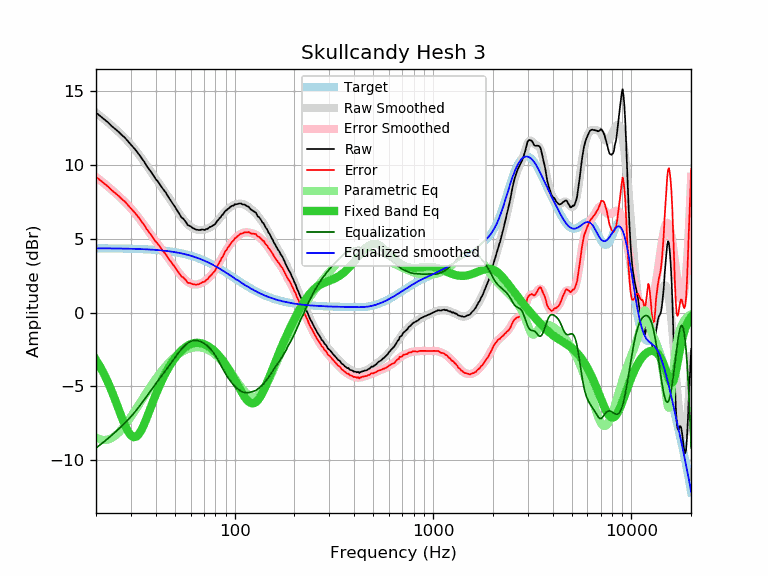

The table this chart was drawn from, first rows:
frequency, raw, error, smoothed, error_smoothed, equalization, parametric_eq, equalized_raw, equalized_smoothed, target
20, 13.51, 9.17, 13.51, 9.16, -9.16, -3.21, 4.35, 4.34, 4.34
21, 13.28, 8.94, 13.29, 8.94, -8.94, -3.67, 4.34, 4.34, 4.34
22, 13.06, 8.72, 13.07, 8.73, -8.73, -4.18, 4.34, 4.34, 4.34
23, 12.85, 8.52, 12.85, 8.51, -8.51, -4.73, 4.34, 4.34, 4.34
24, 12.60, 8.27, 12.63, 8.30, -8.30, -5.32, 4.30, 4.33, 4.33
25, 12.40, 8.07, 12.42, 8.09, -8.09, -5.92, 4.31, 4.33, 4.33
26, 12.21, 7.89, 12.21, 7.88, -7.88, -6.53, 4.33, 4.33, 4.33
27, 11.99, 7.67, 12.00, 7.67, -7.67, -7.11, 4.32, 4.32, 4.32
28, 11.81, 7.49, 11.79, 7.47, -7.47, -7.63, 4.35, 4.32, 4.32
29, 11.57, 7.26, 11.57, 7.25, -7.25, -8.04, 4.32, 4.32, 4.32
30, 11.34, 7.03, 11.35, 7.04, -7.04, -8.32, 4.30, 4.31, 4.31
31, 11.13, 6.83, 11.12, 6.82, -6.82, -8.43, 4.31, 4.31, 4.31
32, 10.91, 6.61, 10.89, 6.59, -6.59, -8.39, 4.32, 4.30, 4.30
33, 10.67, 6.38, 10.66, 6.36, -6.36, -8.20, 4.31, 4.29, 4.29
34, 10.42, 6.14, 10.42, 6.13, -6.13, -7.90, 4.29, 4.29, 4.29
35, 10.19, 5.91, 10.18, 5.90, -5.90, -7.54, 4.29, 4.28, 4.28
36, 9.91, 5.64, 9.94, 5.67, -5.67, -7.14, 4.24, 4.27, 4.27
37, 9.69, 5.43, 9.71, 5.45, -5.45, -6.73, 4.25, 4.26, 4.26
38, 9.48, 5.23, 9.48, 5.23, -5.23, -6.32, 4.25, 4.25, 4.25
39, 9.25, 5.01, 9.26, 5.02, -5.02, -5.92, 4.23, 4.24, 4.24
40, 9.02, 4.79, 9.05, 4.82, -4.82, -5.55, 4.20, 4.23, 4.23
41, 8.86, 4.64, 8.85, 4.63, -4.63, -5.20, 4.24, 4.22, 4.22
42, 8.65, 4.44, 8.65, 4.44, -4.44, -4.88, 4.21, 4.21, 4.21
43, 8.45, 4.26, 8.45, 4.26, -4.26, -4.58, 4.20, 4.20, 4.20
44, 8.26, 4.08, 8.26, 4.08, -4.08, -4.31, 4.18, 4.18, 4.18
45, 8.10, 3.94, 8.07, 3.90, -3.90, -4.05, 4.20, 4.17, 4.17
46, 7.87, 3.72, 7.88, 3.73, -3.73, -3.82, 4.15, 4.15, 4.15
47, 7.68, 3.55, 7.69, 3.55, -3.55, -3.61, 4.13, 4.14, 4.14
48, 7.49, 3.37, 7.50, 3.38, -3.38, -3.42, 4.11, 4.12, 4.12
49, 7.31, 3.21, 7.31, 3.21, -3.21, -3.24, 4.10, 4.10, 4.10
50, 7.15, 3.07, 7.13, 3.05, -3.05, -3.08, 4.11, 4.08, 4.08
51, 6.95, 2.89, 6.95, 2.89, -2.89, -2.93, 4.06, 4.06, 4.06
52, 6.77, 2.73, 6.78, 2.74, -2.74, -2.79, 4.03, 4.04, 4.04
53, 6.60, 2.58, 6.62, 2.60, -2.60, -2.67, 4.01, 4.02, 4.02
54, 6.42, 2.43, 6.46, 2.47, -2.47, -2.56, 3.96, 4.00, 4.00
55, 6.35, 2.38, 6.32, 2.35, -2.35, -2.46, 4.01, 3.97, 3.97
56, 6.21, 2.26, 6.19, 2.24, -2.24, -2.38, 3.97, 3.95, 3.95
57, 6.08, 2.16, 6.07, 2.15, -2.15, -2.30, 3.93, 3.92, 3.92
58, 5.90, 2.01, 5.97, 2.07, -2.07, -2.24, 3.83, 3.90, 3.90
59, 5.87, 2.00, 5.88, 2.01, -2.01, -2.18, 3.86, 3.87, 3.87
60, 5.82, 1.98, 5.80, 1.96, -1.96, -2.14, 3.86, 3.84, 3.84
61, 5.74, 1.93, 5.74, 1.92, -1.92, -2.10, 3.82, 3.81, 3.81
62, 5.68, 1.90, 5.68, 1.90, -1.90, -2.08, 3.78, 3.78, 3.78
63, 5.65, 1.90, 5.64, 1.89, -1.89, -2.06, 3.76, 3.75, 3.75
64, 5.59, 1.87, 5.61, 1.89, -1.89, -2.05, 3.70, 3.72, 3.72
65, 5.59, 1.90, 5.59, 1.90, -1.90, -2.05, 3.69, 3.69, 3.69
66, 5.57, 1.92, 5.58, 1.93, -1.93, -2.05, 3.65, 3.66, 3.66
67, 5.58, 1.96, 5.58, 1.95, -1.95, -2.07, 3.63, 3.62, 3.62
68, 5.60, 2.02, 5.58, 1.99, -1.99, -2.08, 3.61, 3.59, 3.59
69, 5.61, 2.06, 5.59, 2.03, -2.03, -2.11, 3.58, 3.55, 3.55
70, 5.58, 2.07, 5.60, 2.08, -2.08, -2.14, 3.50, 3.52, 3.52
71, 5.59, 2.11, 5.62, 2.14, -2.14, -2.18, 3.45, 3.48, 3.48
72, 5.65, 2.21, 5.65, 2.20, -2.20, -2.22, 3.45, 3.44, 3.44
73, 5.65, 2.25, 5.68, 2.27, -2.27, -2.26, 3.38, 3.40, 3.40
74, 5.72, 2.36, 5.71, 2.34, -2.34, -2.31, 3.38, 3.37, 3.37
75, 5.78, 2.46, 5.75, 2.42, -2.42, -2.36, 3.36, 3.33, 3.33
76, 5.80, 2.51, 5.80, 2.51, -2.51, -2.42, 3.29, 3.29, 3.29
77, 5.85, 2.60, 5.85, 2.60, -2.60, -2.48, 3.25, 3.25, 3.25
78, 5.90, 2.69, 5.91, 2.70, -2.70, -2.54, 3.21, 3.21, 3.21
79, 5.93, 2.76, 5.97, 2.80, -2.80, -2.61, 3.13, 3.17, 3.17
... 553 more rows
